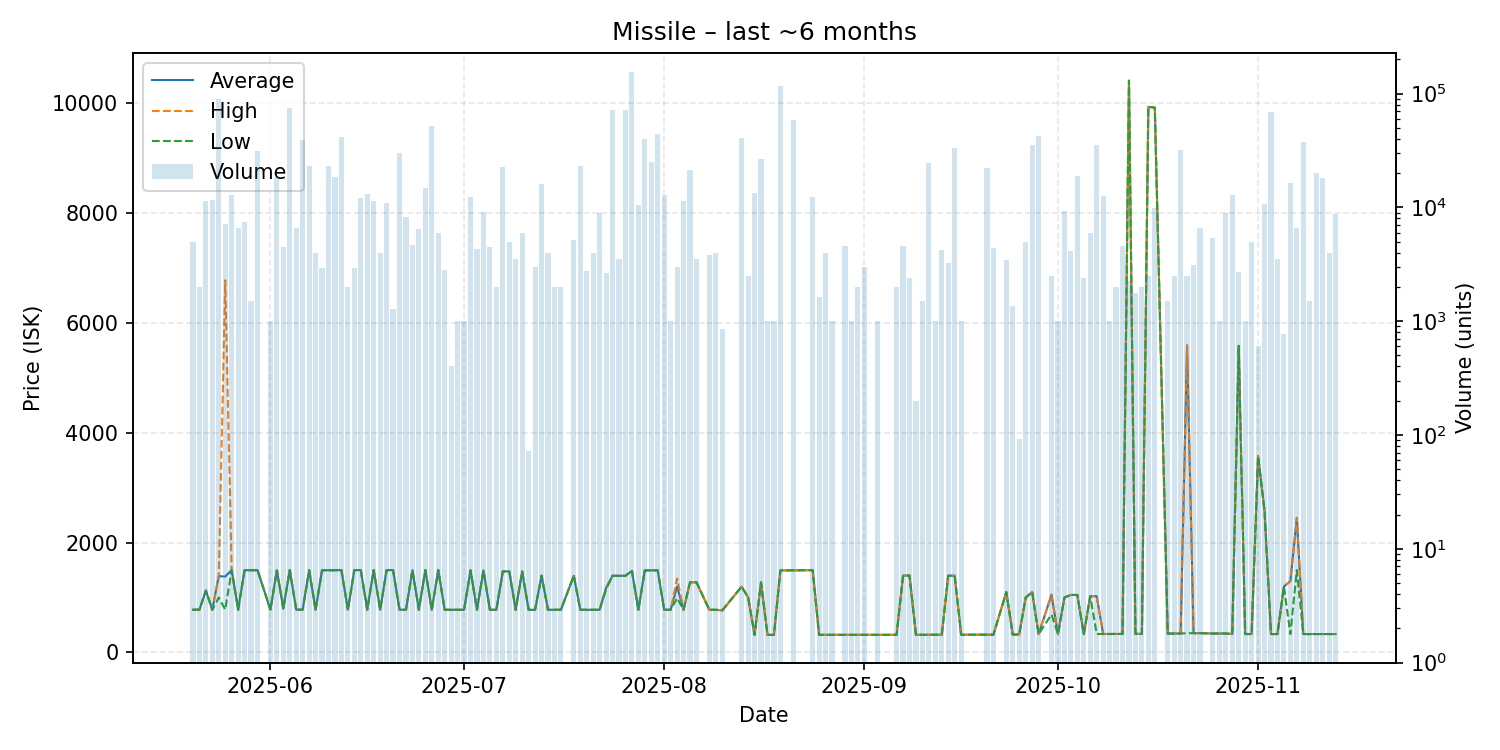

Source data for this figure (header and first rows):
date, average, highest, lowest, order_count, volume
2025-05-20, 777.1, 777.1, 777.1, 2, 4954
2025-05-21, 777.2, 777.2, 777.2, 1, 2000
2025-05-22, 1127, 1127, 1127, 3, 11498
2025-05-23, 777.0, 777.0, 777.0, 4, 11546
2025-05-24, 1390, 1390, 1000, 9, 90570
2025-05-25, 1380, 6776, 777.8, 7, 7160
2025-05-26, 1500, 1500, 1500, 5, 12800
2025-05-27, 778.0, 778.0, 778.0, 8, 6653
2025-05-28, 1497, 1497, 1497, 4, 7500
2025-05-29, 1497, 1497, 1497, 2, 1500
2025-05-30, 1497, 1497, 1497, 5, 31480
2025-06-01, 777.9, 777.9, 777.9, 1, 1000
2025-06-02, 1494, 1494, 1492, 9, 18620
2025-06-03, 800.0, 800.0, 800.0, 4, 4476
2025-06-04, 1500, 1500, 1500, 6, 75488
2025-06-05, 778.0, 778.0, 778.0, 6, 6551
2025-06-06, 777.9, 777.9, 777.9, 9, 39040
2025-06-07, 1498, 1498, 1498, 8, 23002
2025-06-08, 776.0, 776.0, 776.0, 2, 3960
2025-06-09, 1496, 1496, 1496, 2, 2920
2025-06-10, 1496, 1496, 1496, 7, 23113
2025-06-11, 1497, 1497, 1497, 6, 18500
2025-06-12, 1497, 1497, 1497, 7, 41774
2025-06-13, 777.0, 777.0, 777.0, 1, 2000
2025-06-14, 1499, 1499, 1499, 4, 2945
2025-06-15, 1499, 1499, 1499, 2, 12000
2025-06-16, 777.0, 777.0, 777.0, 3, 13150
2025-06-17, 1499, 1499, 1499, 4, 11500
2025-06-18, 777.0, 777.0, 777.0, 4, 4000
2025-06-19, 1497, 1498, 1497, 5, 11001
2025-06-20, 1499, 1499, 1499, 2, 1293
2025-06-21, 777.0, 777.0, 777.0, 6, 29832
2025-06-22, 776.0, 776.0, 776.0, 6, 8154
2025-06-23, 1495, 1495, 1495, 4, 4630
2025-06-24, 775.7, 775.7, 775.7, 4, 6500
2025-06-25, 1499, 1499, 1499, 6, 14700
2025-06-26, 775.7, 775.7, 775.7, 4, 52427
2025-06-27, 1499, 1499, 1499, 3, 6008
2025-06-28, 775.7, 775.7, 775.7, 2, 2835
2025-06-29, 775.7, 775.7, 775.7, 1, 408
2025-06-30, 775.7, 775.7, 775.7, 1, 1000
2025-07-01, 775.7, 775.7, 775.7, 2, 1002
2025-07-02, 1494, 1494, 1494, 6, 12327
2025-07-03, 775.7, 775.7, 775.7, 4, 4320
2025-07-04, 1491, 1491, 1491, 6, 9028
2025-07-05, 775.7, 775.7, 775.7, 4, 4500
2025-07-06, 775.7, 775.7, 775.7, 2, 2000
2025-07-07, 1475, 1475, 1475, 3, 22500
2025-07-08, 1475, 1475, 1475, 3, 5000
2025-07-09, 775.7, 775.7, 775.7, 4, 3500
2025-07-10, 1473, 1473, 1473, 2, 6000
2025-07-11, 775.7, 775.7, 775.7, 1, 72
2025-07-12, 775.7, 775.7, 775.7, 2, 3000
2025-07-13, 1398, 1398, 1398, 9, 15944
2025-07-14, 775.7, 775.7, 775.7, 3, 4000
2025-07-15, 775.7, 775.7, 775.7, 2, 2000
2025-07-16, 775.8, 775.8, 775.7, 3, 2000
2025-07-18, 1395, 1395, 1395, 3, 5120
2025-07-19, 775.7, 775.7, 775.7, 3, 22960
2025-07-20, 775.7, 775.7, 775.7, 3, 2776
... 99 more rows
